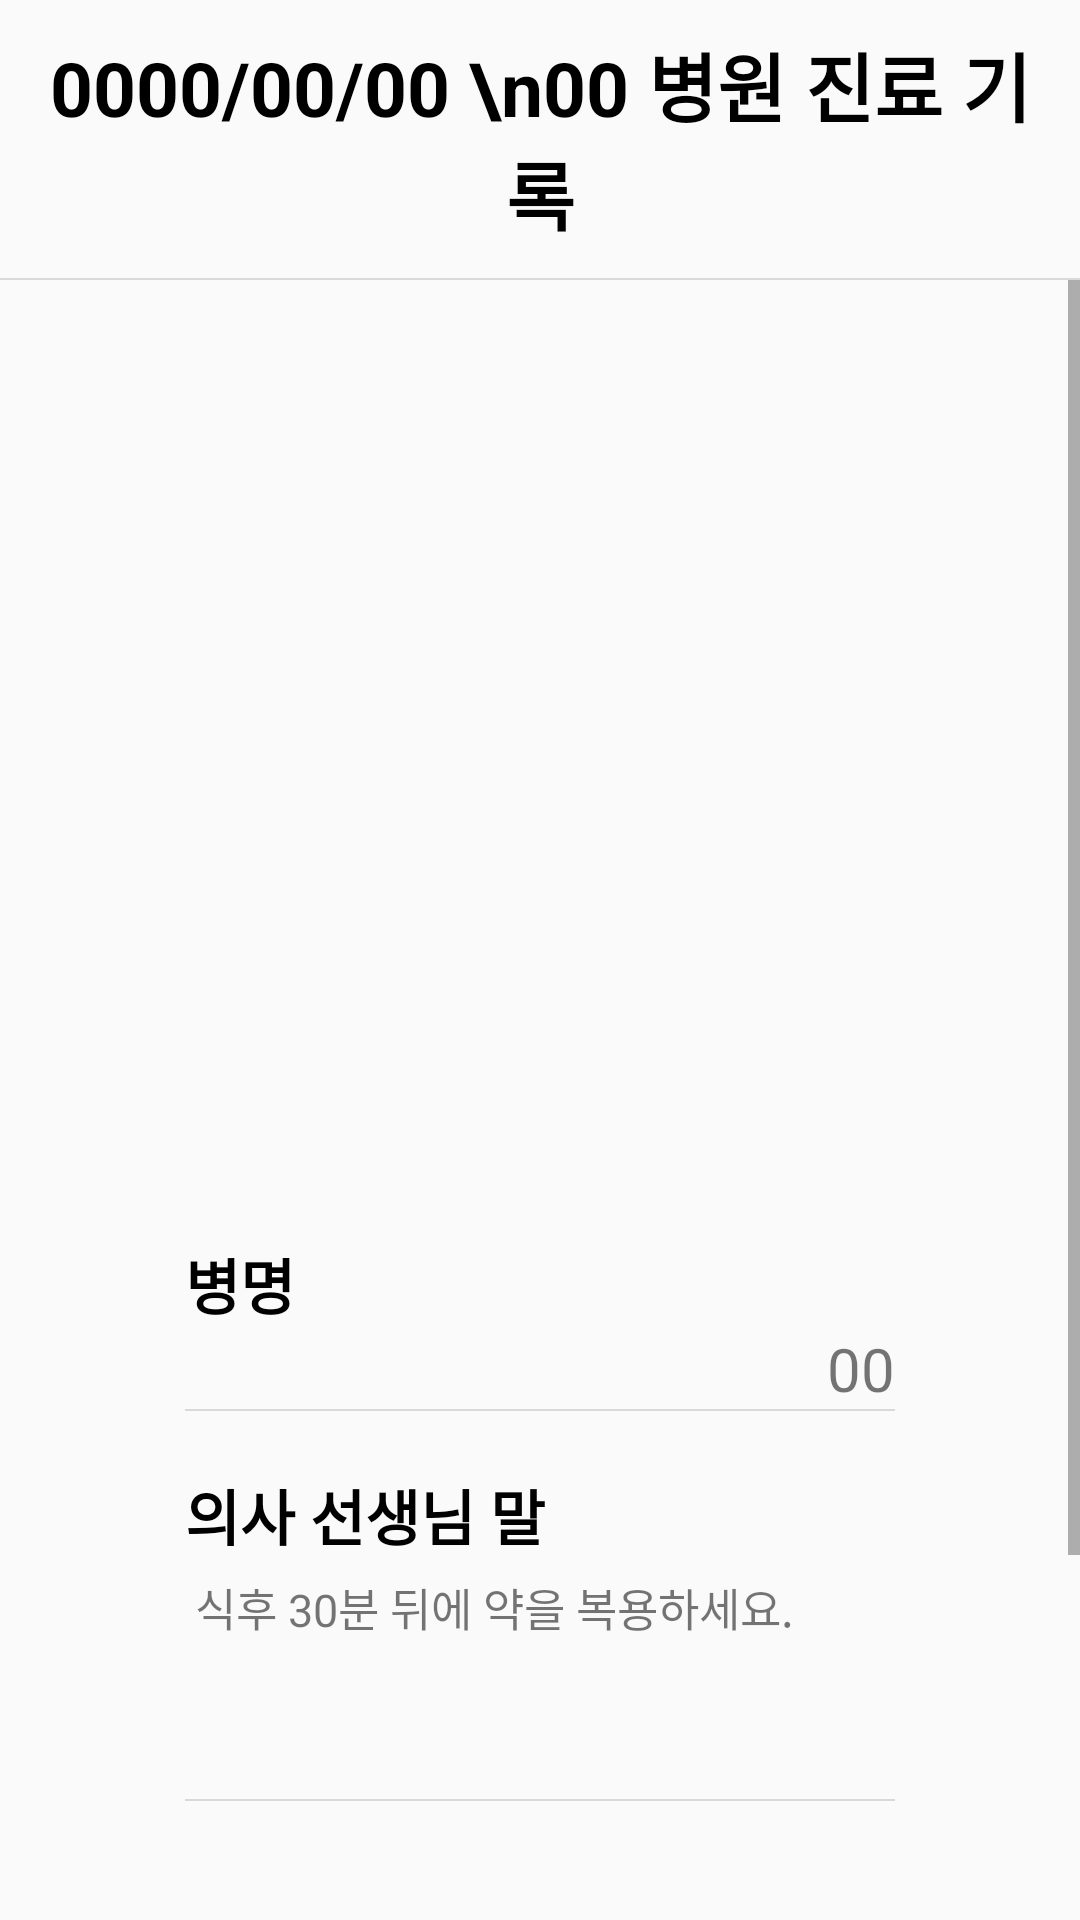

Reconstruct the res/layout file that produces this screen, plus the resources it refers to.
<!-- AndroidManifest.xml: application theme AppTheme -->
<!-- res/layout/fragment_info.xml -->
<?xml version="1.0" encoding="utf-8"?>
<LinearLayout xmlns:android="http://schemas.android.com/apk/res/android"
    xmlns:tools="http://schemas.android.com/tools"
    android:layout_width="match_parent"
    android:layout_height="match_parent"
    android:orientation="vertical"
    tools:context=".InfoFragment">

    <TextView
        android:id="@+id/infoTitle"
        android:layout_width="wrap_content"
        android:layout_height="wrap_content"
        android:layout_gravity="center_horizontal"
        android:textAlignment="center"
        android:textStyle="bold"
        android:textSize="25dp"
        android:text="0000/00/00 \n00 병원 진료 기록"
        android:textColor="@color/black"
        android:padding="10dp"/>
    <View
        android:layout_width="match_parent"
        android:layout_height="2px"
        android:background="#D9D9D9"/>
    <ScrollView
        android:layout_width="match_parent"
        android:layout_height="wrap_content">
        <LinearLayout
            android:layout_width="match_parent"
            android:layout_height="match_parent"
            android:orientation="vertical"
            android:gravity="center">
            <ImageView
                android:id="@+id/infoImg"
                android:layout_width="200dp"
                android:layout_height="200dp"
                android:layout_marginTop="50dp"
                android:src="@drawable/headache_2"
                android:layout_gravity="center"/>

            <LinearLayout
                android:layout_marginTop="70dp"
                android:layout_width="wrap_content"
                android:layout_height="wrap_content"
                android:orientation="vertical">
                <TextView
                    android:layout_width="wrap_content"
                    android:layout_height="wrap_content"
                    android:text="병명"
                    android:textColor="@color/black"
                    android:textStyle="bold"
                    android:ems="10"
                    android:textSize="20dp"/>
                <TextView
                    android:id="@+id/dnameInfo"
                    android:layout_width="wrap_content"
                    android:layout_height="wrap_content"
                    android:layout_gravity="right"
                    android:textSize="20dp"
                    android:text="00" />
                <View
                    android:layout_width="match_parent"
                    android:layout_height="2px"
                    android:background="#D9D9D9"/>
            </LinearLayout>

            <LinearLayout
                android:layout_marginTop="20dp"
                android:layout_width="wrap_content"
                android:layout_height="wrap_content"
                android:orientation="vertical">
                <TextView
                    android:layout_width="wrap_content"
                    android:layout_height="wrap_content"
                    android:text="의사 선생님 말"
                    android:textColor="@color/black"
                    android:textStyle="bold"
                    android:ems="10"
                    android:textSize="20dp"/>
                <TextView
                    android:id="@+id/adviceInfo"
                    android:layout_width="230dp"
                    android:layout_height="wrap_content"
                    android:layout_gravity="center"
                    android:layout_marginTop="5dp"
                    android:maxLines="4"
                    android:lines="4"
                    android:textSize="15dp"
                    android:text="식후 30분 뒤에 약을 복용하세요." />
                <View
                    android:layout_width="match_parent"
                    android:layout_height="2px"
                    android:background="#D9D9D9"/>
            </LinearLayout>

            <LinearLayout
                android:layout_marginTop="40dp"
                android:layout_width="wrap_content"
                android:layout_height="wrap_content"
                android:orientation="vertical">
                <TextView
                    android:layout_width="wrap_content"
                    android:layout_height="wrap_content"
                    android:text="재진 날짜"
                    android:textColor="@color/black"
                    android:textStyle="bold"
                    android:ems="10"
                    android:textSize="20dp"/>
                <TextView
                    android:id="@+id/redateInfo"
                    android:layout_width="wrap_content"
                    android:layout_height="wrap_content"
                    android:layout_gravity="right"
                    android:textSize="20dp"
                    android:text="0000/00/00" />
                <View
                    android:layout_width="match_parent"
                    android:layout_height="2px"
                    android:background="#D9D9D9"/>
            </LinearLayout>

            <Button
                android:id="@+id/reHomeBtn"
                android:layout_width="310dp"
                android:layout_height="wrap_content"
                android:layout_marginTop="50dp"
                android:backgroundTint="#F5D16B"
                android:text="돌아가기"
                android:textColor="@color/white"
                android:textStyle="bold"
                android:textSize="20dp" />
        </LinearLayout>

    </ScrollView>

</LinearLayout>
<!-- resources referenced by this layout -->
<resources>
  <color name="black">#FF000000</color>
  <color name="white">#FFFFFFFF</color>
  <style name="AppTheme" parent="Theme.AppCompat.Light.NoActionBar">
          
          <item name="colorPrimary">@color/yellow</item>
          <item name="colorPrimaryDark">@color/teal_700</item>
      </style>
  <color name="yellow">#F5D16B</color>
  <color name="teal_700">#CC6600</color>
</resources>
